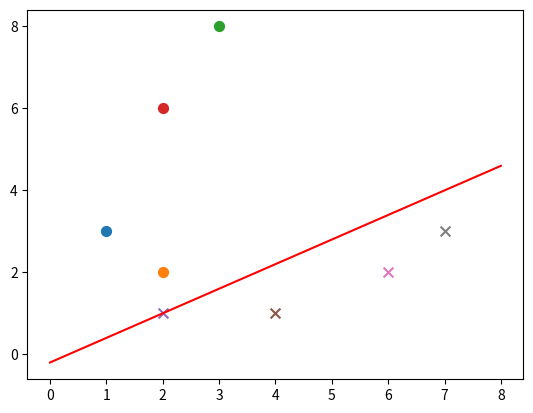

Write Python code to recreate this figure.
from __future__ import print_function
import random
import numpy as np
import matplotlib.pyplot as plt

def sign(y):
    # 该函数主要将输入经过线性函数，之后进行判别是否大于0
    if y>0:
        return 1
    else:
        return -1


def train(train_epoch, train_data, lr):
    w, b = [0, 0], 0
    for i in range(train_epoch):
        x = random.choice(train_data)
        x1, x2, y = x
        if (-y*(sign(x1*w[0] + x2*w[1] +b)))>0:
            w[0] -= lr * -y*x1
            w[1] -= lr * -y*x2
            b -= lr * -y
    return w,b

def plot_point(train_data, w, b):
    plt.figure()
    x1 = np.linspace(0, 8, 100)
    x2 = (-b-w[0]*x1)/w[1]
    plt.plot(x1, x2, color='r', label='y1 data')
    for i in range(len(train_data)):
        if train_data[i][-1] == 1:
            plt.scatter(train_data[i][0], train_data[i][1], s=50)
        else:
            plt.scatter(train_data[i][0], train_data[i][1], marker='x', s=50)
    plt.show()
if __name__ == '__main__':
    train_data1 = [[1, 3, 1], [2, 2, 1], [3, 8, 1], [2, 6, 1]]  # 正样本
    train_data2 = [[2, 1, -1], [4, 1, -1], [6, 2, -1], [7, 3, -1]]  # 负样本
    train_data = train_data1 + train_data2
    w, b = train(50, train_data, 0.01)
    plot_point(train_data, w, b)